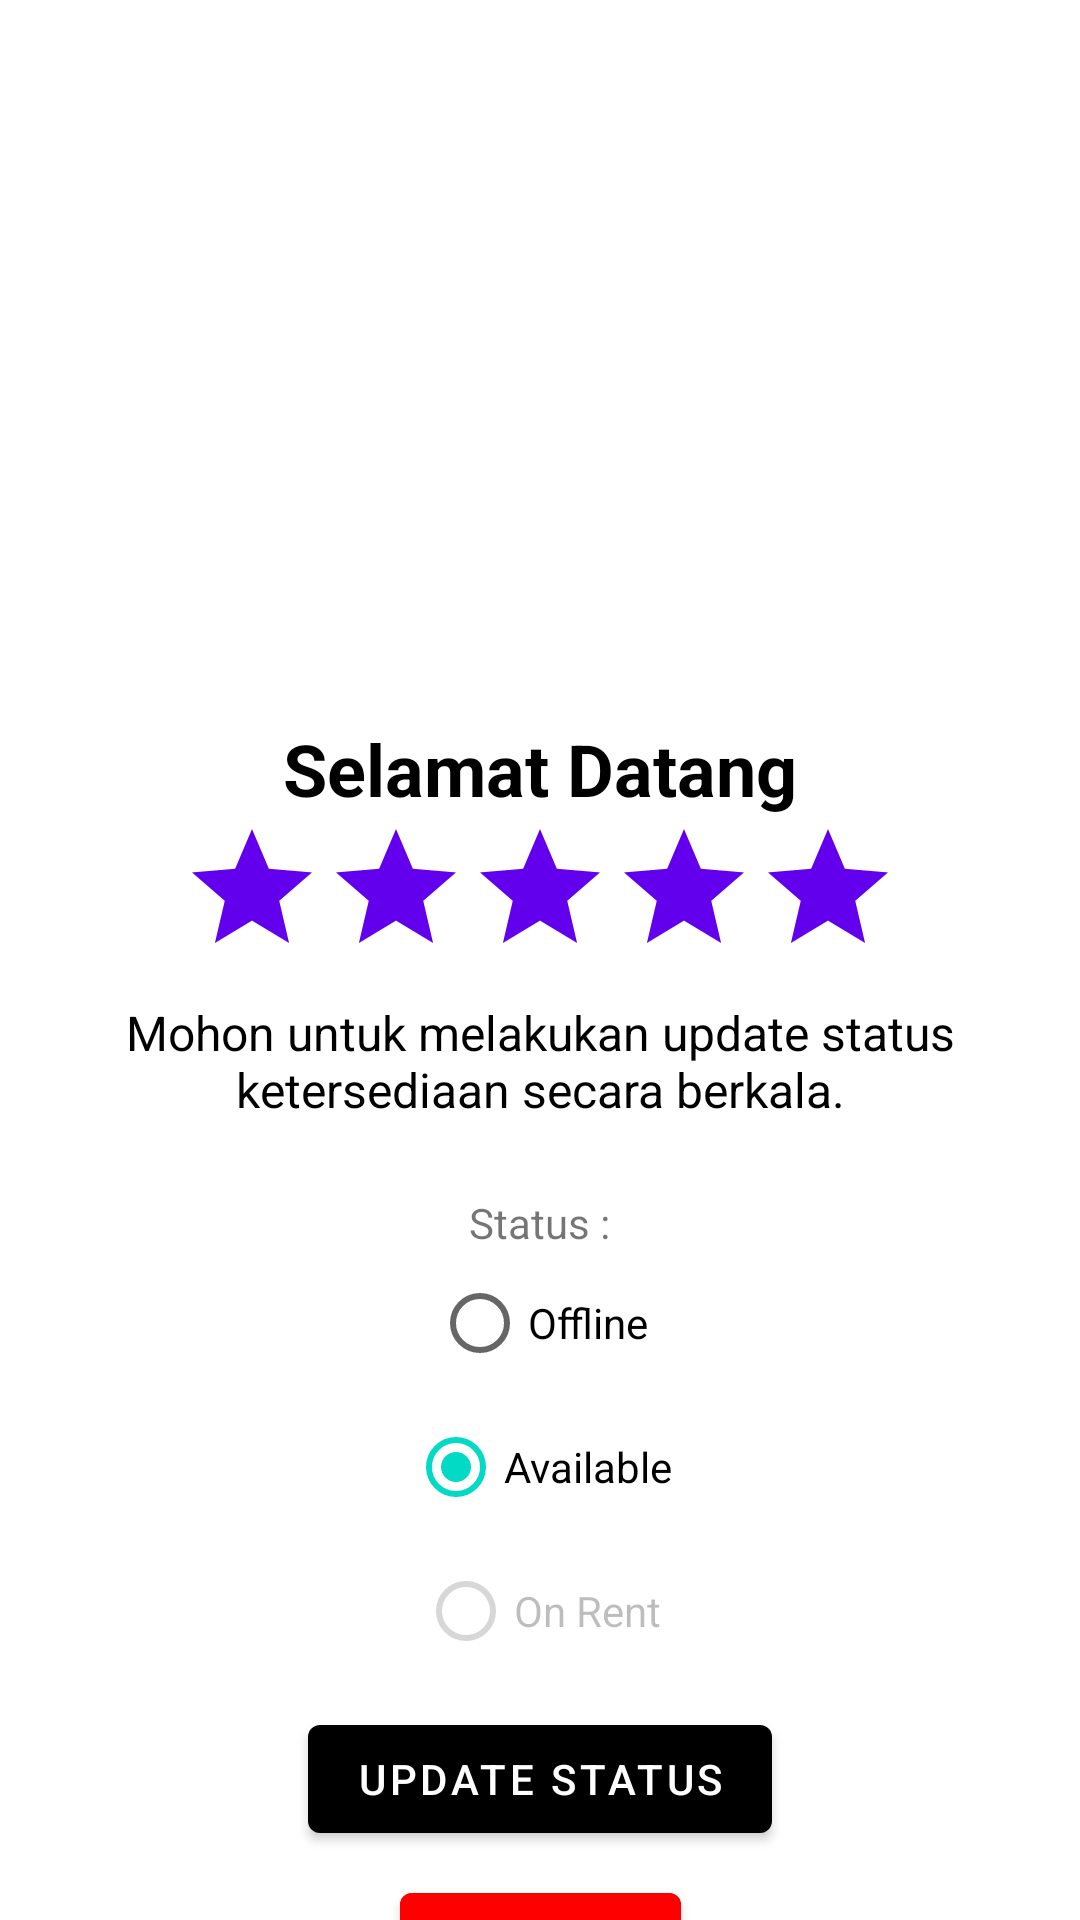

The Android layout XML behind this screen, and the referenced resources:
<!-- AndroidManifest.xml: application theme Theme.AtmaRental -->
<!-- res/layout/fragment_status.xml -->
<?xml version="1.0" encoding="utf-8"?>
<layout
    xmlns:android="http://schemas.android.com/apk/res/android"
    xmlns:app="http://schemas.android.com/apk/res-auto"
    xmlns:tools="http://schemas.android.com/tools"
    >

    <androidx.constraintlayout.widget.ConstraintLayout
        android:layout_width="match_parent"
        android:layout_height="match_parent"
        android:layout_margin="16dp"
        android:orientation="vertical"
        tools:context=".driver.StatusFragment">
        <ImageView
            android:id="@+id/imgDriver"
            android:layout_width="240dp"
            android:layout_height="240dp"
            android:src="@drawable/driving"
            app:layout_constraintEnd_toEndOf="parent"
            app:layout_constraintStart_toStartOf="parent"
            app:layout_constraintTop_toTopOf="parent" />

        <TextView
            android:id="@+id/tvWelcome"
            android:layout_width="0dp"
            android:layout_height="wrap_content"
            android:text="Selamat Datang"
            android:textAlignment="center"
            android:textColor="#000000"
            android:textSize="24sp"
            android:textStyle="bold"
            app:layout_constraintEnd_toEndOf="parent"
            app:layout_constraintHorizontal_bias="0.0"
            app:layout_constraintStart_toStartOf="parent"
            app:layout_constraintTop_toBottomOf="@id/imgDriver" />

        <RatingBar
            android:id="@+id/ratingBar"
            android:layout_width="wrap_content"
            android:layout_height="wrap_content"
            android:numStars="5"
            android:rating="0"
            android:stepSize="0.25"
            android:isIndicator="true"
            android:progressBackgroundTint="@color/purple_500"
            android:progressTint="@color/yellow"
            android:clickable="false"
            style="?android:attr/ratingBarStyle"
            app:layout_constraintLeft_toLeftOf="parent"
            app:layout_constraintRight_toRightOf="parent"
            app:layout_constraintTop_toBottomOf="@+id/tvWelcome" />

        <TextView
            android:id="@+id/tvWelcome2"
            android:layout_width="0dp"
            android:layout_height="wrap_content"
            android:layout_marginTop="4dp"
            android:text="Mohon untuk melakukan update status ketersediaan secara berkala."
            android:textAlignment="center"
            android:textColor="#000000"
            android:textSize="16sp"
            app:layout_constraintEnd_toEndOf="parent"
            app:layout_constraintHorizontal_bias="0.0"
            app:layout_constraintStart_toStartOf="parent"
            app:layout_constraintTop_toBottomOf="@+id/ratingBar" />

        <RadioGroup
            android:id="@+id/radioStatus"
            android:layout_width="wrap_content"
            android:layout_height="wrap_content"
            android:orientation="vertical"
            android:gravity="center"
            app:layout_constraintEnd_toEndOf="parent"
            app:layout_constraintStart_toStartOf="parent"
            app:layout_constraintTop_toBottomOf="@id/tvWelcome2"
            android:layout_marginTop="24dp"
            >

            <TextView
                android:id="@+id/header_metode"
                android:layout_width="wrap_content"
                android:layout_height="wrap_content"
                android:text="Status :"
                android:textAlignment="center"
                />
            <RadioButton
                android:id="@+id/buttonOffline"
                android:layout_width="wrap_content"
                android:layout_height="wrap_content"
                android:text="Offline"
                />
            <RadioButton
                android:id="@+id/buttonAvailable"
                android:layout_width="wrap_content"
                android:layout_height="wrap_content"
                android:text="Available"
                android:checked="true"
                />
            <RadioButton
                android:id="@+id/buttonOnRent"
                android:layout_width="wrap_content"
                android:layout_height="wrap_content"
                android:text="On Rent"
                android:enabled="false"
                />
        </RadioGroup>

        <com.google.android.material.button.MaterialButton
            android:id="@+id/btnUpdate"
            android:layout_width="wrap_content"
            android:layout_height="wrap_content"
            android:layout_marginTop="8dp"
            android:text="Update Status"
            android:textColor="#FFFFFF"
            app:layout_constraintEnd_toEndOf="parent"
            app:layout_constraintStart_toStartOf="parent"
            app:layout_constraintTop_toBottomOf="@+id/radioStatus" />

        <com.google.android.material.button.MaterialButton
            android:id="@+id/btnLogout"
            android:layout_width="wrap_content"
            android:layout_height="wrap_content"
            android:layout_marginTop="8dp"
            android:backgroundTint="#FF0000"
            android:text="@string/logout"
            android:textColor="#FFFFFF"
            app:layout_constraintEnd_toEndOf="parent"
            app:layout_constraintStart_toStartOf="parent"
            app:layout_constraintTop_toBottomOf="@+id/btnUpdate" />

    </androidx.constraintlayout.widget.ConstraintLayout>
</layout>
<!-- resources referenced by this layout -->
<resources>
  <string name="logout">Logout</string>
  <style name="Theme.AtmaRental" parent="Theme.MaterialComponents.DayNight.DarkActionBar">
          
          <item name="colorPrimary">@color/black</item>
          <item name="colorPrimaryVariant">#808080</item>
          <item name="colorOnPrimary">@color/white</item>
          
          <item name="colorSecondary">@color/teal_200</item>
          <item name="colorSecondaryVariant">@color/teal_700</item>
          <item name="colorOnSecondary">@color/black</item>
          
          <item name="android:statusBarColor" tools:targetApi="l">?attr/colorPrimaryVariant</item>
          
      </style>
  <!-- not gathered from this repository: default colours our renderer supplied (Android Studio template values) -->
  <color name="purple_500">#FF6200EE</color>
  <color name="teal_200">#FF03DAC5</color>
  <color name="teal_700">#FF018786</color>
  <color name="black">#FF000000</color>
  <color name="white">#FFFFFFFF</color>
</resources>
